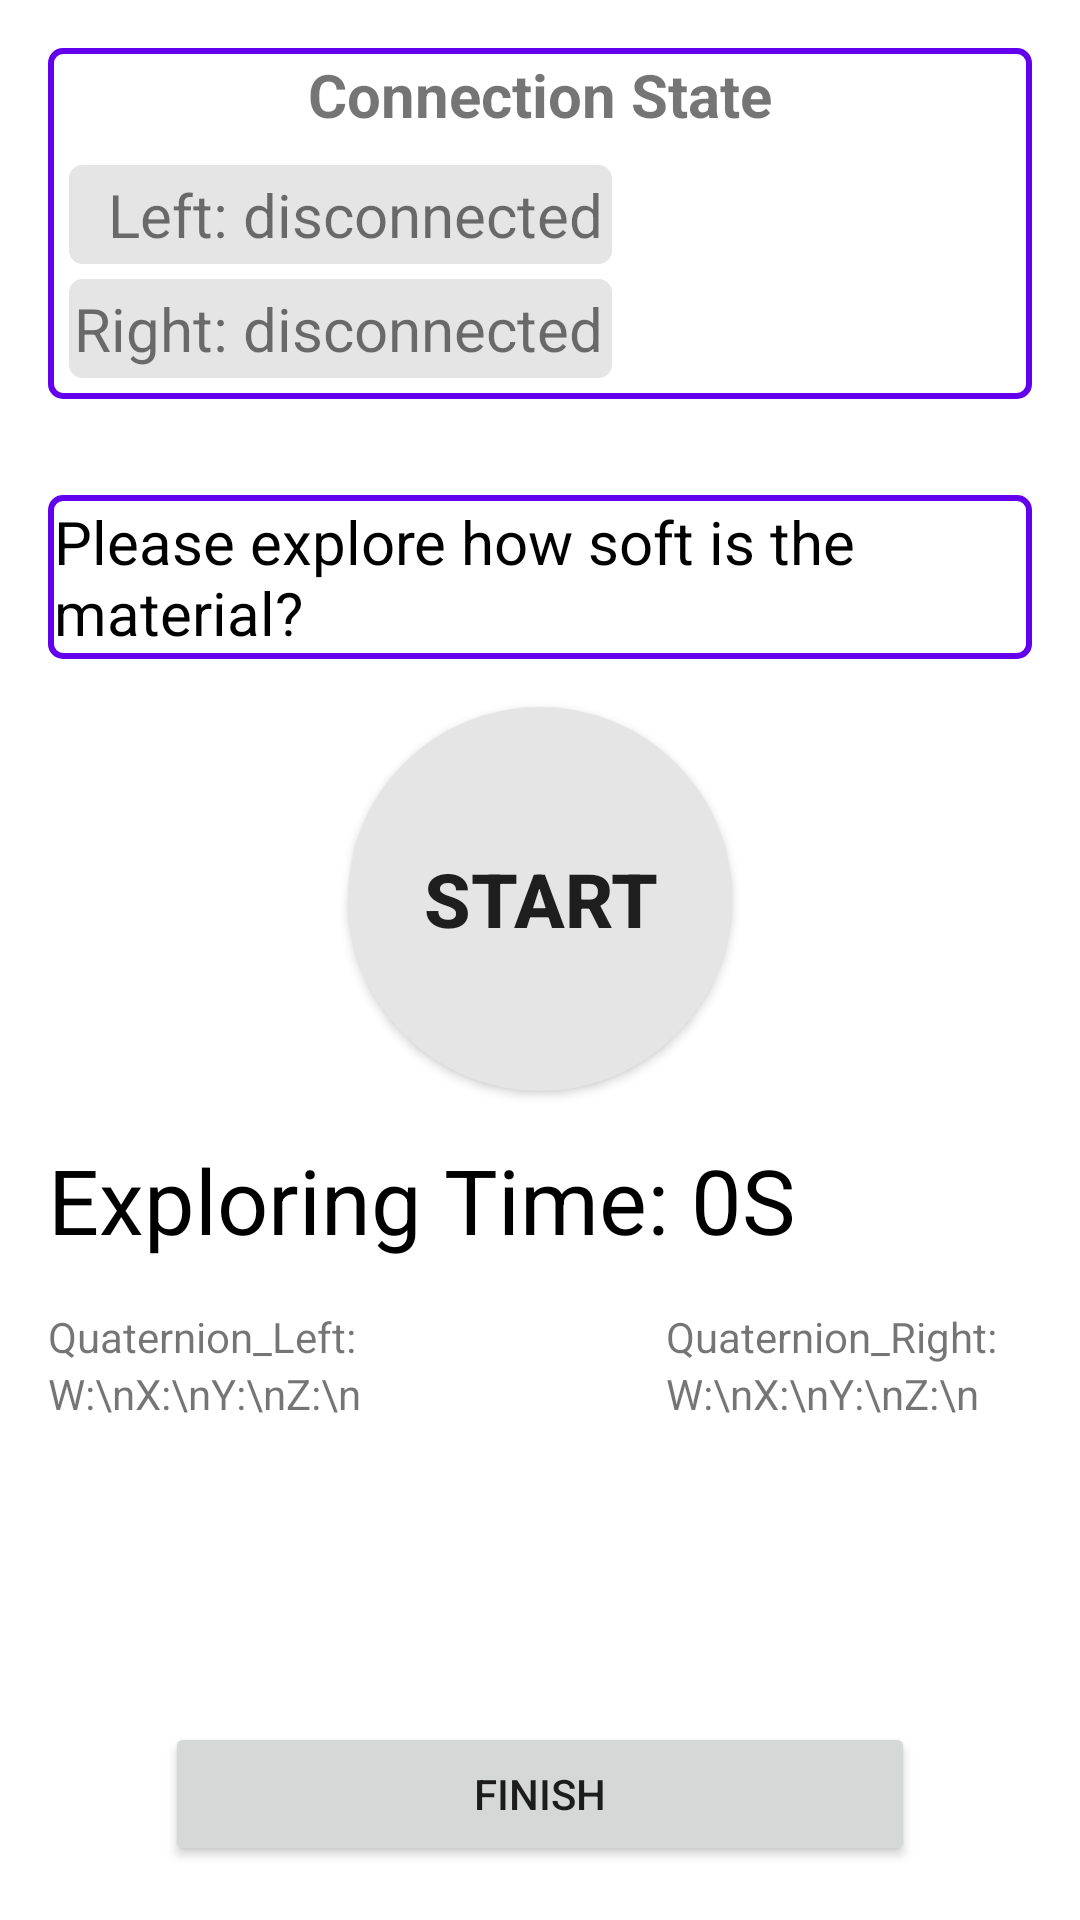

Layout XML and referenced resources for this Android screen:
<!-- AndroidManifest.xml: application theme Theme.GForceProfileDemo -->
<!-- res/layout/activity_interaction.xml -->
<?xml version="1.0" encoding="utf-8"?>
<LinearLayout xmlns:android="http://schemas.android.com/apk/res/android"
    android:layout_width="match_parent"
    android:layout_height="match_parent"
    android:orientation="vertical"
    android:paddingLeft="@dimen/activity_horizontal_margin"
    android:paddingTop="@dimen/activity_vertical_margin"
    android:paddingRight="@dimen/activity_horizontal_margin"
    android:paddingBottom="@dimen/activity_vertical_margin">

    <LinearLayout
        android:layout_width="match_parent"
        android:layout_height="wrap_content"
        android:orientation="vertical"
        android:layout_marginBottom="@dimen/activity_vertical_margin"
        android:background="@drawable/linearlayout">
        <TextView
            android:layout_width="wrap_content"
            android:layout_height="wrap_content"
            android:text="Connection State"
            android:layout_gravity="center"
            android:textStyle="bold"
            android:textSize="20dp"/>

        <LinearLayout
            android:layout_width="match_parent"
            android:layout_height="wrap_content"
            android:orientation="vertical"
            android:layout_marginTop="@dimen/margin_within_group">
            <LinearLayout
                android:layout_width="wrap_content"
                android:layout_height="wrap_content"
                android:orientation="horizontal"
                android:layout_gravity="left"
                android:background="@drawable/round_corners_bg"
                android:layout_marginStart="@dimen/margin_within_group"
                android:layout_marginTop="@dimen/margin_within_group">
                <TextView
                    android:layout_width="@dimen/state_tv_width"
                    android:layout_height="wrap_content"
                    android:text="Left: "
                    android:gravity="right"
                    android:textSize="20dp"/>
                <TextView
                    android:id="@+id/tv_device_state_l"
                    android:layout_width="wrap_content"
                    android:layout_height="wrap_content"
                    android:text="disconnected"
                    android:textSize="20dp"/>

            </LinearLayout>

            <LinearLayout
                android:layout_width="wrap_content"
                android:layout_height="wrap_content"
                android:orientation="horizontal"
                android:layout_gravity="left"
                android:background="@drawable/round_corners_bg"
                android:layout_marginStart="@dimen/margin_within_group"
                android:layout_marginTop="@dimen/margin_within_group"
                android:layout_marginBottom="@dimen/margin_within_group">
                <TextView
                    android:layout_width="wrap_content"
                    android:layout_height="wrap_content"
                    android:width="@dimen/state_tv_width"
                    android:gravity="right"
                    android:text="Right: "
                    android:textSize="20dp"/>
                <TextView
                    android:id="@+id/tv_device_state_r"
                    android:layout_width="wrap_content"
                    android:layout_height="wrap_content"
                    android:text="disconnected"
                    android:textSize="20dp"/>
            </LinearLayout>
        </LinearLayout>

    </LinearLayout>

    <LinearLayout
        android:layout_width="wrap_content"
        android:layout_height="wrap_content"
        android:orientation="horizontal">
        <TextView
            android:id="@+id/tv_itr_statement"
            android:layout_width="match_parent"
            android:layout_height="wrap_content"
            android:layout_marginTop="@dimen/activity_vertical_margin"
            android:text="Please explore how soft is the material?"
            android:textSize="20dp"
            android:background="@drawable/linearlayout"
            android:textColor="@color/black"/>

    </LinearLayout>


    <Button
        android:id="@+id/btn_start_notifying"
        android:layout_width="128dip"
        android:layout_height="128dip"
        android:layout_gravity="center"
        android:background="@drawable/start_round"
        android:layout_marginTop="@dimen/activity_vertical_margin"
        android:textSize="25dp"
        android:textStyle="bold"
        android:text="Start" />
















    <LinearLayout
        android:layout_width="wrap_content"
        android:layout_height="wrap_content"
        android:layout_gravity="left"
        android:layout_marginTop="@dimen/activity_vertical_margin"
        android:orientation="horizontal">
        <TextView
            android:layout_width="wrap_content"
            android:layout_height="wrap_content"
            android:text="Exploring Time: "
            android:layout_gravity="center"
            android:textSize="30dp"
            android:textColor="@color/black"/>
        <LinearLayout
            android:layout_width="wrap_content"
            android:layout_height="wrap_content"
            android:orientation="horizontal">
            <TextView
                android:id="@+id/tv_countdown_itr"
                android:layout_width="wrap_content"
                android:layout_height="wrap_content"
                android:text="0S"
                android:layout_gravity="center"
                android:textSize="30dp"
                android:textColor="@color/black"/>
        </LinearLayout>


    </LinearLayout>

    <LinearLayout
        android:layout_width="match_parent"
        android:layout_height="wrap_content"
        android:layout_gravity="center"
        android:layout_marginTop="@dimen/activity_vertical_margin"
        android:orientation="horizontal">
        <LinearLayout
            android:layout_width="wrap_content"
            android:layout_height="wrap_content"
            android:orientation="vertical">
            <TextView
                android:layout_width="wrap_content"
                android:layout_height="wrap_content"
                android:text="Quaternion_Left: " />
            <TextView
                android:id="@+id/tv_quaternion_l"
                android:layout_width="wrap_content"
                android:layout_height="wrap_content"
                android:text="W:\nX:\nY:\nZ:\n" />
        </LinearLayout>

        <LinearLayout
            android:layout_width="wrap_content"
            android:layout_height="wrap_content"
            android:orientation="vertical"
            android:layout_marginLeft="100dp">
            <TextView
                android:layout_width="wrap_content"
                android:layout_height="wrap_content"
                android:text="Quaternion_Right: " />

            <TextView
                android:id="@+id/tv_quaternion_r"
                android:layout_width="wrap_content"
                android:layout_height="wrap_content"
                android:text="W:\nX:\nY:\nZ:\n" />
        </LinearLayout>
    </LinearLayout>



    <Button
        android:id="@+id/btn_finish"
        android:layout_height="wrap_content"
        android:layout_marginTop="@dimen/next_margin_big"
        android:text="Finish"
        android:layout_gravity="center"
        android:layout_width="@dimen/next_width"/>
    <Button
        android:id="@+id/btn_reStart"
        android:layout_height="wrap_content"
        android:text="RESTART"
        android:layout_gravity="center"
        android:layout_width="@dimen/next_width"
        android:enabled="false"/>
    <Button
        android:id="@+id/btn_reConnect"
        android:layout_height="wrap_content"
        android:text="RECONNECT"
        android:layout_gravity="center"
        android:layout_width="@dimen/next_width"
        android:enabled="false"/>


</LinearLayout>
<!-- resources referenced by this layout -->
<resources>
  <color name="black">#FF000000</color>
  <dimen name="activity_horizontal_margin">16dp</dimen>
  <dimen name="activity_vertical_margin">16dp</dimen>
  <dimen name="margin_within_group">5dp</dimen>
  <dimen name="next_margin_big">100dp</dimen>
  <dimen name="next_width">250dp</dimen>
  <dimen name="state_tv_width">55dp</dimen>
  <!-- drawable linearlayout (drawable) -->
  <?xml version="1.0" encoding="utf-8"?>
  <shape xmlns:android="http://schemas.android.com/apk/res/android">
  
      <solid android:color="#FFFFFF" />
  
      <stroke
          android:width="2dp"
          android:color="@color/purple_500" />
  
      <corners android:radius="4dp"/>
  
      <padding
          android:bottom="2dp"
          android:left="2dp"
          android:right="2dp"
          android:top="2dp" />
  </shape>
  <!-- drawable round_corners_bg (drawable) -->
  <?xml version="1.0" encoding="utf-8"?>
  <shape xmlns:android="http://schemas.android.com/apk/res/android">
  
      
      <corners android:radius="4dp"/>
  
      
      <stroke android:width="1dp" android:color="@color/grey"/>
  
      
      <solid android:color="@color/grey"/>
      <padding android:left="@dimen/padding_tv" android:right="@dimen/padding_tv"
          android:top="@dimen/padding_tv" android:bottom="@dimen/padding_tv" />
  </shape>
  <!-- drawable start_round (drawable) -->
  <?xml version="1.0" encoding="utf-8"?>
  <shape xmlns:android="http://schemas.android.com/apk/res/android">
  
      
      <corners android:radius="64dip"/>
  
      
      <stroke android:width="2dip" android:color="@color/grey"/>
  
      
      <solid android:color="@color/grey"/>
      <padding android:left="@dimen/padding_tv" android:right="@dimen/padding_tv"
          android:top="@dimen/padding_tv" android:bottom="@dimen/padding_tv" />
  </shape>
  <style name="Theme.GForceProfileDemo" parent="Theme.MaterialComponents.DayNight.DarkActionBar">
          
          <item name="colorPrimary">@color/purple_500</item>
          <item name="colorPrimaryVariant">@color/purple_700</item>
          <item name="colorOnPrimary">@color/white</item>
          
          <item name="colorSecondary">@color/teal_200</item>
          <item name="colorSecondaryVariant">@color/teal_700</item>
          <item name="colorOnSecondary">@color/black</item>
          
          <item name="android:statusBarColor" tools:targetApi="l">?attr/colorPrimaryVariant</item>
          
      </style>
  <color name="purple_500">#FF6200EE</color>
  <color name="grey">#E5E5E5</color>
  <dimen name="padding_tv">3dp</dimen>
  <color name="purple_700">#FF3700B3</color>
  <color name="white">#FFFFFFFF</color>
  <color name="teal_200">#FF03DAC5</color>
  <color name="teal_700">#FF018786</color>
</resources>
